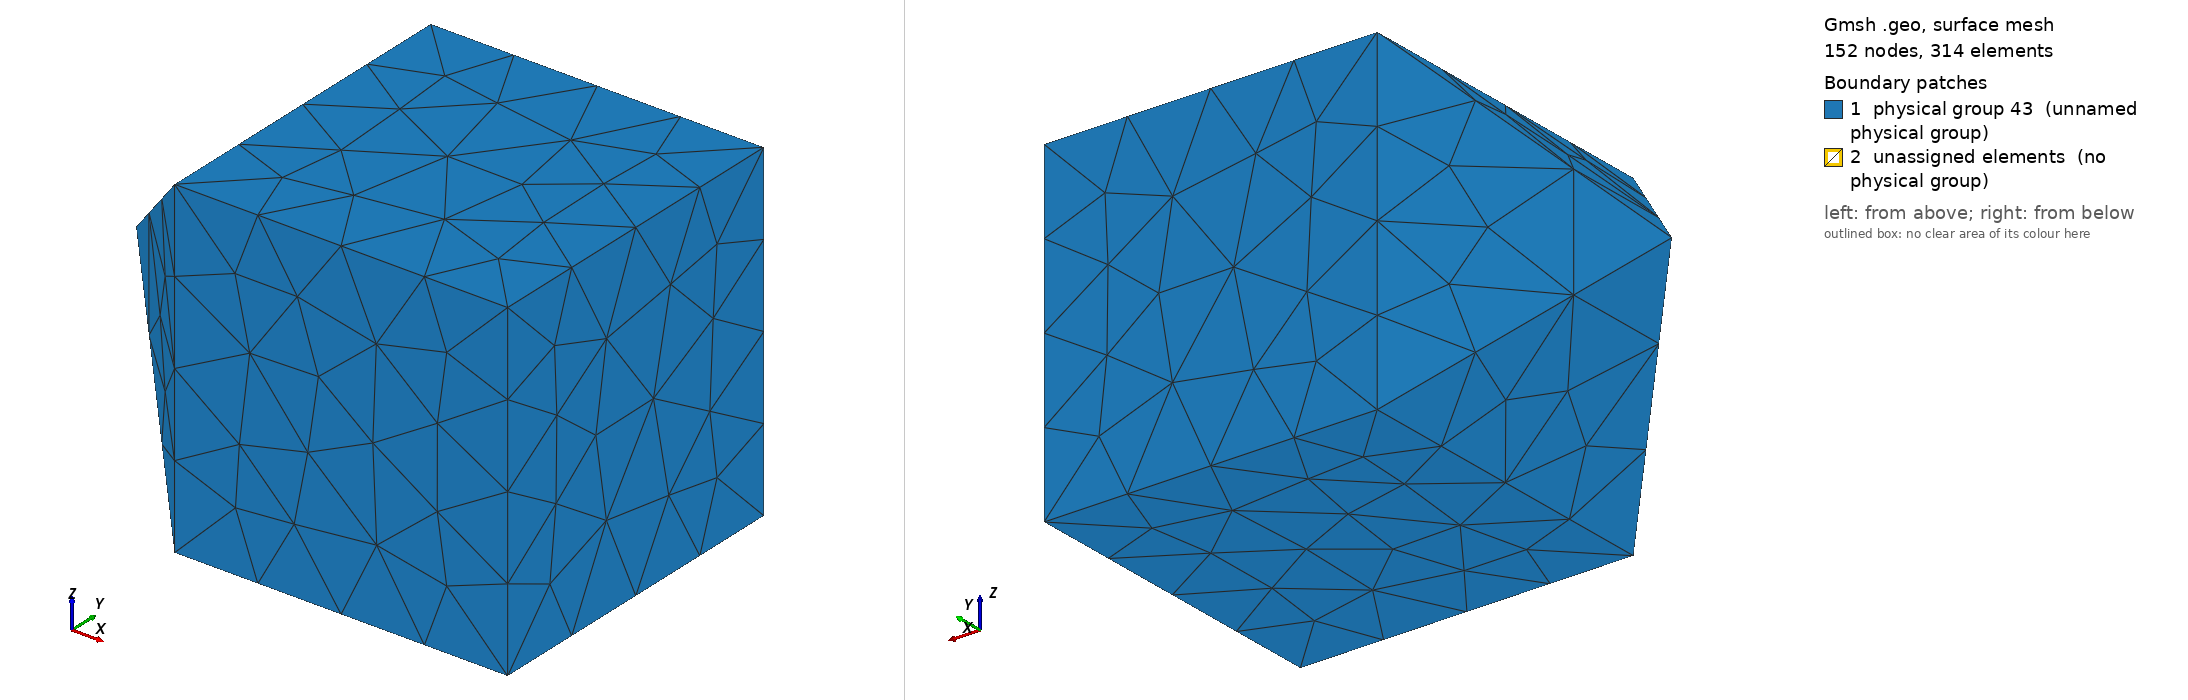

Gmsh geometry script, surface-meshed: 152 nodes, 314 surface elements. Boundary patches (legend numbers): 1 physical group 43 (unnamed physical group), 2 unassigned elements (no physical group). Left view from above one corner, right view from below the opposite corner. Legend entries are the model's physical surfaces; 'unassigned elements' are surfaces in no physical group. The drawing asked Gmsh for element sizes between 1% and 20% of the model's largest extent; the script's own settings can give other sizes.

=== test.geo (drawn) ===
cl = 1.0;
Point(1) = {0, 0, 0, cl};
Point(2) = {1, 0, 0, cl};
Point(3) = {0, 1, 0, cl};
Point(4) = {1, 1, 0, cl};
Point(5) = {1, 1, 1, cl};
Point(6) = {0, 1, 1, cl};
Point(7) = {0, 0, 1, cl};
Point(8) = {1, 0, 1, cl};
Point(9) = {-0.5, 0.5, 0.5, cl};
Line(1) = {4, 5};
Line(2) = {5, 6};
Line(3) = {6, 3};
Line(4) = {3, 4};
Line(5) = {4, 2};
Line(6) = {2, 8};
Line(7) = {8, 5};
Line(8) = {3, 1};
Line(9) = {6, 7};
Line(10) = {1, 7};
Line(11) = {7, 8};
Line(12) = {1, 2};
Line(13) = {9, 3};
Line(14) = {9, 6};
Line(15) = {9, 7};
Line(16) = {9, 1};
Line Loop(17) = {9, 11, 7, 2};
Plane Surface(18) = {17};
Line Loop(19) = {12, 6, -11, -10};
Plane Surface(20) = {19};
Line Loop(21) = {5, 6, 7, -1};
Plane Surface(22) = {21};
Line Loop(23) = {2, 3, 4, 1};
Plane Surface(24) = {23};
Line Loop(25) = {12, -5, -4, 8};
Plane Surface(26) = {25};
Line Loop(27) = {3, 8, 10, -9};
Plane Surface(28) = {27};
Line Loop(29) = {14, 3, -13};
Plane Surface(30) = {29};
Line Loop(31) = {14, 9, -15};
Plane Surface(32) = {31};
Line Loop(33) = {16, -8, -13};
Plane Surface(34) = {33};
Line Loop(35) = {16, 10, -15};
Plane Surface(36) = {35};
Surface Loop(37) = {18, 20, 26, 22, 24, 28};
Volume(38) = {37};
Surface Loop(39) = {36, 34, 30, 32, 28};
Volume(40) = {39};
Physical Volume(41) = {38};
Physical Volume(42) = {40};
Physical Surface(43) = {18, 24, 22, 26, 20, 36, 32, 30, 34};
